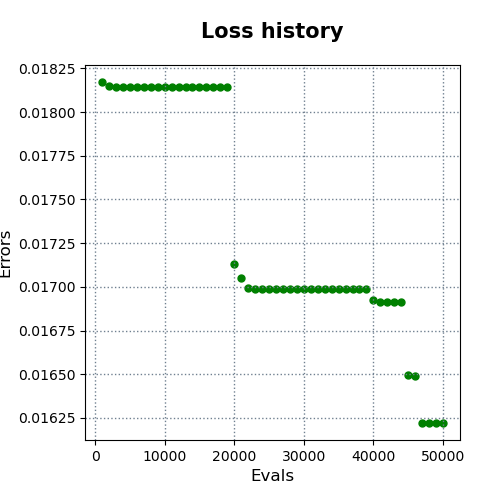

The table this chart was drawn from, first rows:
evals, errors
1000, 0.01817
2000, 0.01815
3000, 0.01815
4000, 0.01815
5000, 0.01815
6000, 0.01815
7000, 0.01815
8000, 0.01815
9000, 0.01815
10000, 0.01815
11000, 0.01815
12000, 0.01815
13000, 0.01815
14000, 0.01815
15000, 0.01815
16000, 0.01815
17000, 0.01815
18000, 0.01815
19000, 0.01815
20000, 0.01713
21000, 0.01705
22000, 0.01699
23000, 0.01699
24000, 0.01699
25000, 0.01699
26000, 0.01699
27000, 0.01699
28000, 0.01699
29000, 0.01699
30000, 0.01699
31000, 0.01699
32000, 0.01699
33000, 0.01699
34000, 0.01699
35000, 0.01699
36000, 0.01699
37000, 0.01699
38000, 0.01699
39000, 0.01699
40000, 0.01692
41000, 0.01691
42000, 0.01691
43000, 0.01691
44000, 0.01691
45000, 0.01649
46000, 0.01649
47000, 0.01622
48000, 0.01622
49000, 0.01622
50000, 0.01622
